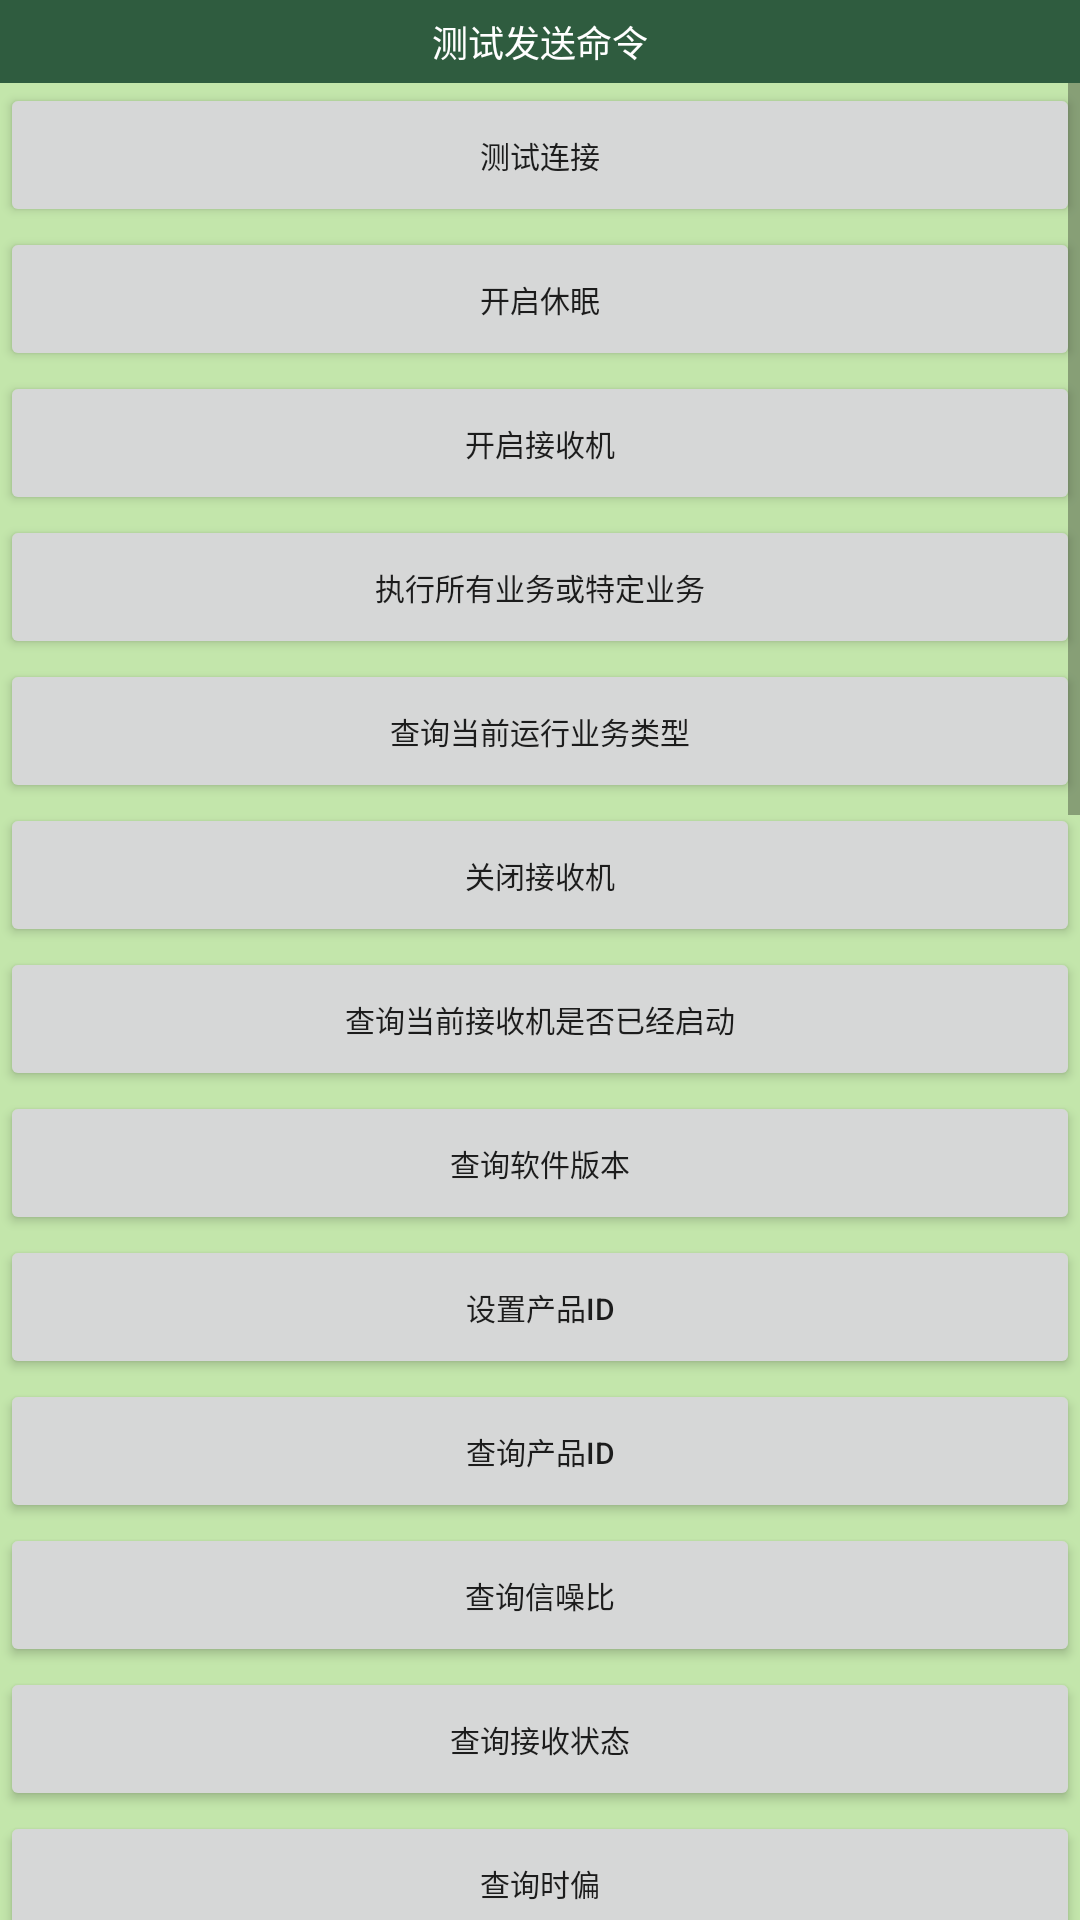

The Android layout XML behind this screen, and the referenced resources:
<!-- AndroidManifest.xml: application theme MyTheme -->
<!-- res/layout/layout_main_left.xml -->
<?xml version="1.0" encoding="utf-8"?>
<LinearLayout
    xmlns:android="http://schemas.android.com/apk/res/android"
    android:layout_width="match_parent"
    android:layout_height="match_parent"
    android:orientation="vertical"
    android:background="@color/colorBackGround">

    <TextView
        android:layout_width="match_parent"
        android:layout_height="wrap_content"
        android:text="测试发送命令"
        android:background="@color/colorPrimary"
        android:textColor="@color/colorWhite"
        android:gravity="center"
        android:textSize="@dimen/sp_18"
        android:padding="@dimen/padding_button_text_large"
        />

    <ScrollView
        android:layout_width="match_parent"
        android:layout_height="wrap_content">

        <LinearLayout
            android:layout_width="match_parent"
            android:layout_height="wrap_content"
            android:orientation="vertical">

            <Button
                android:id="@+id/btn_test_connection"
                style="@style/MyButtonStyle1"
                android:text="测试连接"/>

            <Button
                android:id="@+id/btn_hibernate"
                style="@style/MyButtonStyle1"
                android:text="开启休眠"/>

            <Button
                android:id="@+id/btn_start_adsp"
                style="@style/MyButtonStyle1"
                android:text="开启接收机"/>

            <Button
                android:id="@+id/btn_start_service"
                style="@style/MyButtonStyle1"
                android:text="执行所有业务或特定业务"/>

            <Button
                android:id="@+id/btn_check_task_list"
                style="@style/MyButtonStyle1"
                android:text="查询当前运行业务类型"/>

            <Button
                android:id="@+id/btn_stop_adsp"
                style="@style/MyButtonStyle1"
                android:text="关闭接收机"/>

            <Button
                android:id="@+id/btn_check_if_activated"
                style="@style/MyButtonStyle1"
                android:text="查询当前接收机是否已经启动"/>

            <Button
                android:id="@+id/btn_check_software_version"
                style="@style/MyButtonStyle1"
                android:text="查询软件版本"/>

            <Button
                android:id="@+id/btn_set_device_id"
                style="@style/MyButtonStyle1"
                android:text="设置产品ID"/>

            <Button
                android:id="@+id/btn_check_adsp_id"
                style="@style/MyButtonStyle1"
                android:text="查询产品ID"/>

            <Button
                android:id="@+id/btn_get_snr_rate"
                style="@style/MyButtonStyle1"
                android:text="查询信噪比"/>

            <Button
                android:id="@+id/btn_check_snr_status"
                style="@style/MyButtonStyle1"
                android:text="查询接收状态"/>

            <Button
                android:id="@+id/btn_get_time_offset"
                style="@style/MyButtonStyle1"
                android:text="查询时偏"/>

            <Button
                android:id="@+id/btn_get_freq_offset"
                style="@style/MyButtonStyle1"
                android:text="查询频偏"/>

            <Button
                android:id="@+id/btn_check_tuner_status"
                style="@style/MyButtonStyle1"
                android:text="查询tuner状态"/>


            <Button
                android:id="@+id/btn_check_system_date"
                style="@style/MyButtonStyle1"
                android:text="查询日期时间"/>

            <Button
                android:id="@+id/btn_enable_ckfo"
                style="@style/MyButtonStyle1"
                android:text="设置校验失败可以输出"/>

            <Button
                android:id="@+id/btn_disable_ckfo"
                style="@style/MyButtonStyle1"
                android:text="设置校验失败不可以输出"/>

            <Button
                android:id="@+id/btn_check_ckfo_config"
                style="@style/MyButtonStyle1"
                android:text="查询设置校验失败是否输出"/>

            <Button
                android:id="@+id/btn_set_baud_rate"
                style="@style/MyButtonStyle1"
                android:text="设置波特率"/>

            <Button
                android:id="@+id/btn_set_freq"
                style="@style/MyButtonStyle1"
                android:text="设置频点"/>

            <Button
                android:id="@+id/btn_check_freq"
                style="@style/MyButtonStyle1"
                android:text="查询当前频点"/>

            <Button
                android:id="@+id/btn_set_tunes"
                style="@style/MyButtonStyle1"
                android:text="设置左频及右频"/>

            <Button
                android:id="@+id/btn_check_tunes"
                style="@style/MyButtonStyle1"
                android:text="查询当前左频及右频"/>

            <Button
                android:id="@+id/btn_enable_1pps"
                style="@style/MyButtonStyle1"
                android:text="设置1PPS开"/>

            <Button
                android:id="@+id/btn_disable_1pps"
                style="@style/MyButtonStyle1"
                android:text="设置1PPS关"/>

            <Button
                android:id="@+id/btn_check_1pps_config"
                style="@style/MyButtonStyle1"
                android:text="查询1PPS设置状态"/>

            <Button
                android:id="@+id/btn_check_reset_count"
                style="@style/MyButtonStyle1"
                android:text="查询重启次数"/>
            <Button
                android:id="@+id/btn_set_reset_count"
                style="@style/MyButtonStyle1"
                android:text="设置重启次数"/>
            <Button
                android:id="@+id/btn_check_LCPD"
                style="@style/MyButtonStyle1"
                android:text="启动译码统计"/>
            <Button
                android:id="@+id/btn_stop_LCPD"
                style="@style/MyButtonStyle1"
                android:text="停止译码统计"/>
            <Button
                android:id="@+id/btn_prepare_upgrade"
                style="@style/MyButtonStyle1"
                android:text="启动升级"/>


        </LinearLayout>

    </ScrollView>

</LinearLayout>
<!-- resources referenced by this layout -->
<resources>
  <color name="colorBackGround">#808DD35F</color>
  <color name="colorPrimary">#2F5C3F</color>
  <color name="colorWhite">#FFF</color>
  <dimen name="padding_button_text_large">10dp</dimen>
  <dimen name="sp_18">18sp</dimen>
  <style name="MyButtonStyle1">
          <item name="android:layout_width">match_parent</item>
          <item name="android:layout_height">wrap_content</item>
          <item name="android:textSize">@dimen/sp_15</item>
      </style>
  <style name="MyTheme" parent="Theme.AppCompat.Light.NoActionBar">
          
          <item name="colorPrimary">@color/colorPrimary</item>
          <item name="colorPrimaryDark">@color/colorPrimaryDark</item>
          <item name="colorAccent">@color/colorAccent</item>
      </style>
  <dimen name="sp_15">15sp</dimen>
  <color name="colorPrimaryDark">#265038</color>
  <color name="colorAccent">#FF4081</color>
</resources>
